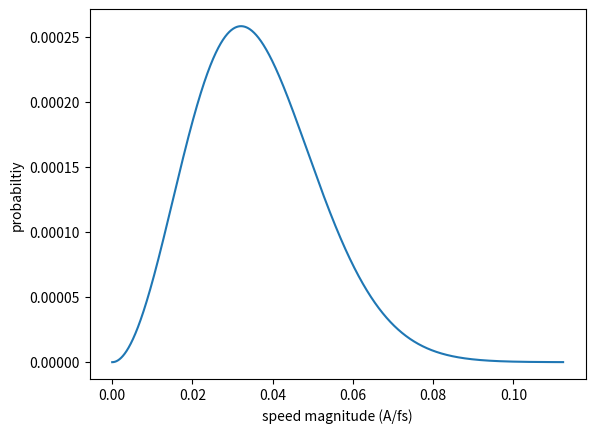
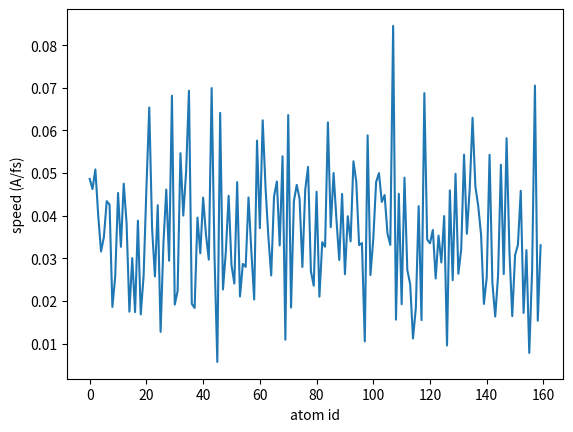

The script that saved these images, in order:
#!/usr/bin/python

import numpy as np
import matplotlib.pyplot as plt

TEMP       = 10000 # Kelvin
NUM_ATOMS  = 160 
ATOMS_MASS = 16   # in g/mol

# Constants
kB          = 1.3806488e-23 # J/K
H_MASS      = 1.673534e-27 # Mass of hydrogen atom (Kg)
ATOMS_MASS  = ATOMS_MASS*H_MASS # Kg
m_per_sec2A_per_fs = 1e-5 

# set-up
PEAK_SPEED  = np.sqrt(2 * kB *TEMP/ATOMS_MASS) # peak velocity (m/s), derived from derivative of f(v) , Velocity is a vector, speed (m/s) is magnitude of that vector. 
MAX_SPEED   = round(PEAK_SPEED*3.5) # Max velocity we set 


def MaxwellSpeedDist(s, m, T):
    # See wikipedia: https://en.wikipedia.org/wiki/Maxwell%E2%80%93Boltzmann_distribution
    s2 = s*s # s speed
    twokT = 2 * kB * T
    coeff = 4 * np.pi * (m / (np.pi * twokT)) ** (3./2.)
    return coeff * s2 * np.exp(-m * s2 / (twokT))

    
def theorySpeedDist():
    tsd = list()  # probability
    spds = list() # velocity distribution
    for s in range(0, MAX_SPEED, 1):
        tsd.append(MaxwellSpeedDist(s, ATOMS_MASS, TEMP))
        spds.append(s)
    
    pctCovered = sum(tsd)
    print("Sanity check: ", pctCovered, pctCovered >= 0.99)
    return spds, tsd
    
def MCSpeedDist(maxProb):
    count = 0
    mcsd = list()
    while (len(mcsd) < NUM_ATOMS):
        s = np.random.random() * MAX_SPEED
        prob = MaxwellSpeedDist(s, ATOMS_MASS, TEMP)
        
        if np.random.random() * maxProb <= prob:
            mcsd.append(s)
        count += 1
    
    print("MC Loops: %d, Loops/Particle: %f" % (count, float(count)/NUM_ATOMS))
    return mcsd
    
spds, tsd = theorySpeedDist()
mcsd      = MCSpeedDist(max(tsd))

plt.figure()
plt.plot(np.array(spds)*m_per_sec2A_per_fs,tsd)
plt.xlabel('speed magnitude (A/fs)')
plt.ylabel('probabiltiy')

plt.figure()
plt.plot(np.array(mcsd)*m_per_sec2A_per_fs)
plt.ylabel('speed (A/fs)')
plt.xlabel('atom id')
